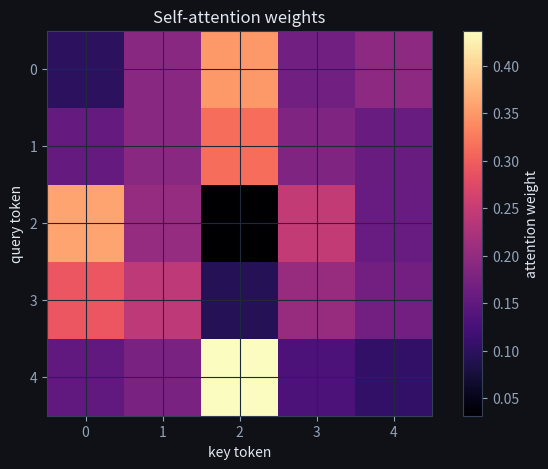
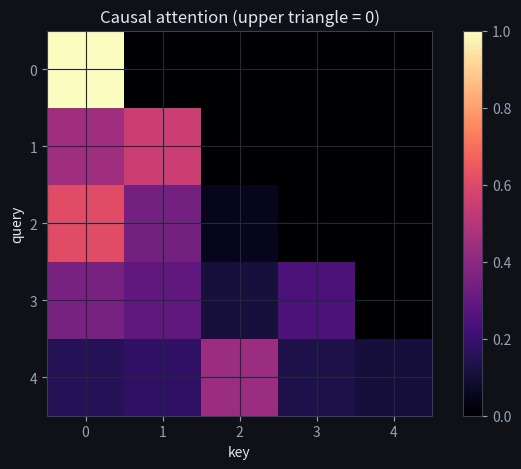

The matplotlib source for these figures, in order:
import numpy as np
import matplotlib.pyplot as plt

plt.rcParams['figure.facecolor'] = '#0f1117'
plt.rcParams['axes.facecolor'] = '#1a1d27'
plt.rcParams['text.color'] = '#e2e8f0'
plt.rcParams['axes.labelcolor'] = '#e2e8f0'
plt.rcParams['xtick.color'] = '#94a3b8'
plt.rcParams['ytick.color'] = '#94a3b8'
plt.rcParams['axes.edgecolor'] = '#334155'
plt.rcParams['axes.grid'] = True
plt.rcParams['grid.color'] = '#1e293b'
plt.rcParams['figure.figsize'] = (8, 5)
np.random.seed(0)

def softmax(x, axis=-1):
    x = x - x.max(axis=axis, keepdims=True)
    e = np.exp(x)
    return e / e.sum(axis=axis, keepdims=True)

def attention(Q, K, V, mask=None):
    d_k = Q.shape[-1]
    scores = Q @ K.swapaxes(-1, -2) / np.sqrt(d_k)
    if mask is not None:
        scores = np.where(mask, scores, -1e9)
    weights = softmax(scores, axis=-1)
    return weights @ V, weights

class SelfAttention:
    def __init__(self, d_model, d_k, seed=0):
        rng = np.random.RandomState(seed)
        self.Wq = rng.randn(d_model, d_k)*0.3
        self.Wk = rng.randn(d_model, d_k)*0.3
        self.Wv = rng.randn(d_model, d_k)*0.3
    def __call__(self, X, mask=None):
        return attention(X@self.Wq, X@self.Wk, X@self.Wv, mask)

X = np.random.randn(5, 8)          # 5 tokens, model dim 8
sa = SelfAttention(d_model=8, d_k=8)
out, W = sa(X)
print('output shape:', out.shape, '| attention rows sum to 1:', np.allclose(W.sum(1), 1))

Q = np.eye(2); K = np.eye(2); V = np.array([[10., 0.], [0., 10.]])
out, W = attention(Q, K, V)
print('attention weights:\n', np.round(W, 3))
print('token 1 output:', np.round(out[0], 2), '  (mostly its own value)')

plt.imshow(W if False else sa(X)[1], cmap='magma')
plt.colorbar(label='attention weight'); plt.xlabel('key token'); plt.ylabel('query token')
plt.title('Self-attention weights'); plt.show()

T = 5
mask = np.tril(np.ones((T, T))).astype(bool)   # True = allowed
_, Wc = sa(X, mask=mask)
plt.imshow(Wc, cmap='magma')
plt.title('Causal attention (upper triangle = 0)'); plt.xlabel('key'); plt.ylabel('query')
plt.colorbar(); plt.show()
print('row 0 attends only to token 0:', np.round(Wc[0], 3))
